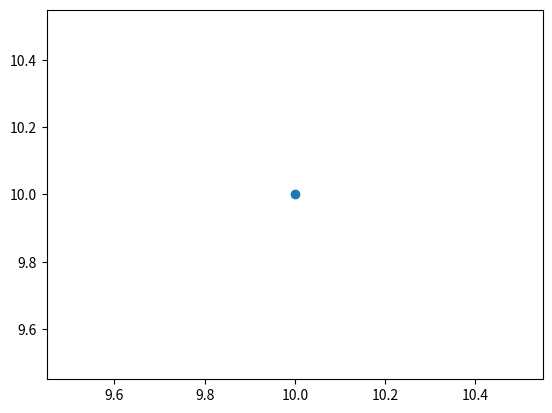

This figure's Python source:
import pandas
import numpy
import matplotlib.pyplot as plt


plt.scatter(10, 10)
plt.show()
